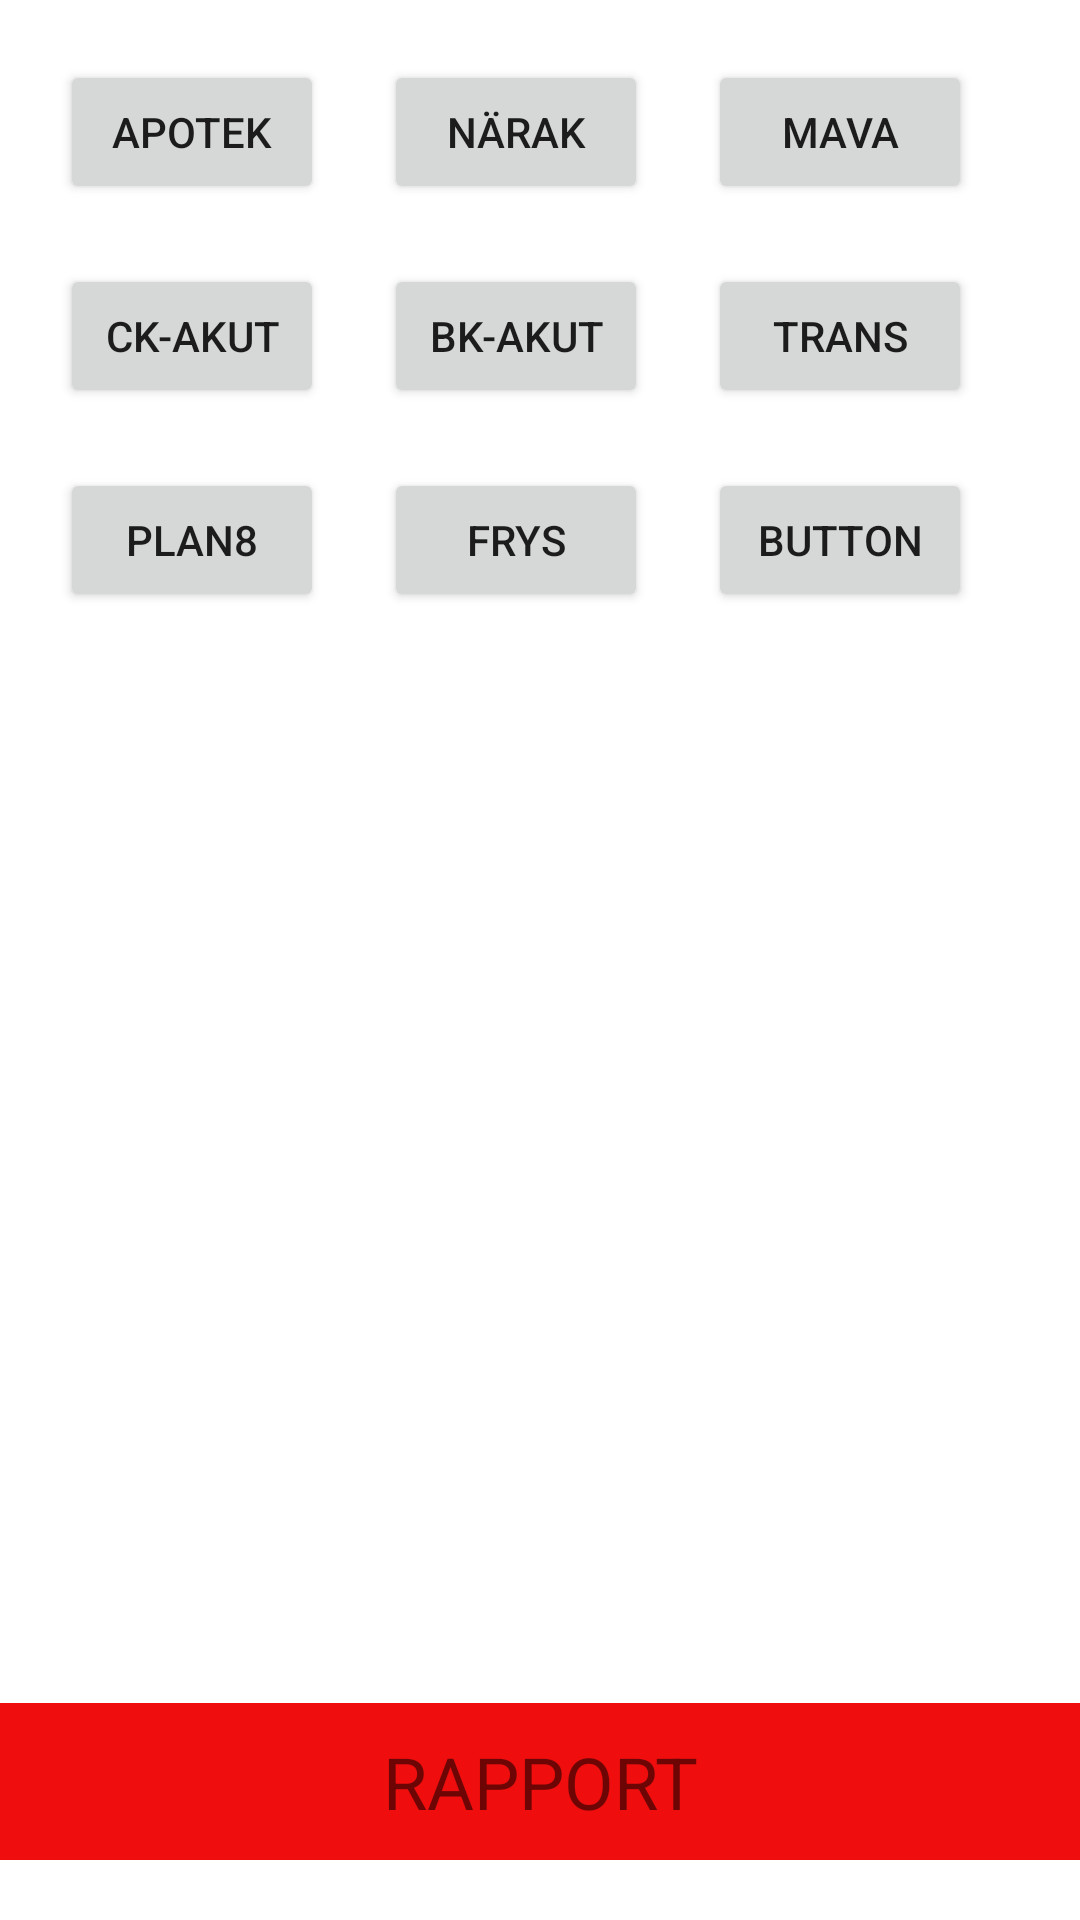

Write the Android layout XML for this screen, with the resource values it uses.
<!-- AndroidManifest.xml: application theme Theme.GottOchTrevligt -->
<!-- res/layout/activity_main.xml -->
<?xml version="1.0" encoding="utf-8"?>
<androidx.constraintlayout.widget.ConstraintLayout xmlns:android="http://schemas.android.com/apk/res/android"
    xmlns:app="http://schemas.android.com/apk/res-auto"
    xmlns:tools="http://schemas.android.com/tools"
    android:layout_width="match_parent"
    android:layout_height="match_parent"
    tools:context=".MainActivity">

    <Button
        android:id="@+id/apotekBtn"
        android:layout_width="wrap_content"
        android:layout_height="wrap_content"
        android:layout_marginStart="20dp"
        android:layout_marginTop="20dp"
        android:text="APOTEK"
        app:layout_constraintStart_toStartOf="parent"
        app:layout_constraintTop_toTopOf="parent" />

    <Button
        android:id="@+id/narakutBtn"
        android:layout_width="wrap_content"
        android:layout_height="wrap_content"
        android:layout_marginStart="20dp"
        android:layout_marginTop="20dp"
        android:text="närak"
        app:layout_constraintStart_toEndOf="@+id/apotekBtn"
        app:layout_constraintTop_toTopOf="parent" />

    <Button
        android:id="@+id/mavaBtn"
        android:layout_width="wrap_content"
        android:layout_height="wrap_content"
        android:layout_marginStart="20dp"
        android:layout_marginTop="20dp"
        android:text="mava"
        app:layout_constraintStart_toEndOf="@+id/narakutBtn"
        app:layout_constraintTop_toTopOf="parent" />

    <Button
        android:id="@+id/ckBtn"
        android:layout_width="wrap_content"
        android:layout_height="wrap_content"
        android:layout_marginStart="20dp"
        android:layout_marginTop="20dp"
        android:text="CK-AKUT"
        app:layout_constraintStart_toStartOf="parent"
        app:layout_constraintTop_toBottomOf="@+id/apotekBtn" />

    <Button
        android:id="@+id/bkBtn"
        android:layout_width="wrap_content"
        android:layout_height="wrap_content"
        android:layout_marginStart="20dp"
        android:layout_marginTop="20dp"
        android:text="BK-AKUT"
        app:layout_constraintStart_toEndOf="@+id/ckBtn"
        app:layout_constraintTop_toBottomOf="@+id/narakutBtn" />

    <Button
        android:id="@+id/transBtn"
        android:layout_width="wrap_content"
        android:layout_height="wrap_content"
        android:layout_marginStart="20dp"
        android:layout_marginTop="20dp"
        android:text="trans"
        app:layout_constraintStart_toEndOf="@+id/bkBtn"
        app:layout_constraintTop_toBottomOf="@+id/mavaBtn" />

    <Button
        android:id="@+id/planBtn"
        android:layout_width="wrap_content"
        android:layout_height="wrap_content"
        android:layout_marginStart="20dp"
        android:layout_marginTop="20dp"
        android:text="Plan8"
        app:layout_constraintStart_toStartOf="parent"
        app:layout_constraintTop_toBottomOf="@+id/ckBtn" />

    <Button
        android:id="@+id/frysBtn"
        android:layout_width="wrap_content"
        android:layout_height="wrap_content"
        android:layout_marginStart="20dp"
        android:layout_marginTop="20dp"
        android:text="frys"
        app:layout_constraintStart_toEndOf="@+id/planBtn"
        app:layout_constraintTop_toBottomOf="@+id/bkBtn" />

    <Button
        android:id="@+id/button9"
        android:layout_width="wrap_content"
        android:layout_height="wrap_content"
        android:layout_marginStart="20dp"
        android:layout_marginTop="20dp"
        android:text="Button"
        app:layout_constraintStart_toEndOf="@+id/frysBtn"
        app:layout_constraintTop_toBottomOf="@+id/transBtn" />

    <TextView
        android:id="@+id/reportBtn"
        android:layout_width="0dp"
        android:layout_height="wrap_content"
        android:layout_marginBottom="20dp"
        android:background="#EF0D0D"
        android:padding="10dp"
        android:text="RAPPORT"
        android:textAlignment="center"
        android:textSize="24sp"
        app:layout_constraintBottom_toBottomOf="parent"
        app:layout_constraintEnd_toEndOf="parent"
        app:layout_constraintStart_toStartOf="parent" />

    <androidx.recyclerview.widget.RecyclerView
        android:id="@+id/recyclerView"
        android:layout_width="0dp"
        android:layout_height="0dp"
        android:layout_marginStart="1dp"
        android:layout_marginTop="10dp"
        android:layout_marginEnd="1dp"
        android:layout_marginBottom="10dp"
        app:layout_constraintBottom_toTopOf="@+id/reportBtn"
        app:layout_constraintEnd_toEndOf="parent"
        app:layout_constraintStart_toStartOf="parent"
        app:layout_constraintTop_toBottomOf="@+id/frysBtn" />
</androidx.constraintlayout.widget.ConstraintLayout>
<!-- resources referenced by this layout -->
<resources>
  <style name="Theme.GottOchTrevligt" parent="Theme.MaterialComponents.DayNight.DarkActionBar">
          
          <item name="colorPrimary">@color/purple_500</item>
          <item name="colorPrimaryVariant">@color/purple_700</item>
          <item name="colorOnPrimary">@color/white</item>
          
          <item name="colorSecondary">@color/teal_200</item>
          <item name="colorSecondaryVariant">@color/teal_700</item>
          <item name="colorOnSecondary">@color/black</item>
          
          <item name="android:statusBarColor">?attr/colorPrimaryVariant</item>
          
      </style>
  <!-- not gathered from this repository: default colours our renderer supplied (Android Studio template values) -->
  <color name="purple_500">#FF6200EE</color>
  <color name="purple_700">#FF3700B3</color>
  <color name="teal_200">#FF03DAC5</color>
  <color name="teal_700">#FF018786</color>
  <color name="black">#FF000000</color>
  <color name="white">#FFFFFFFF</color>
</resources>
